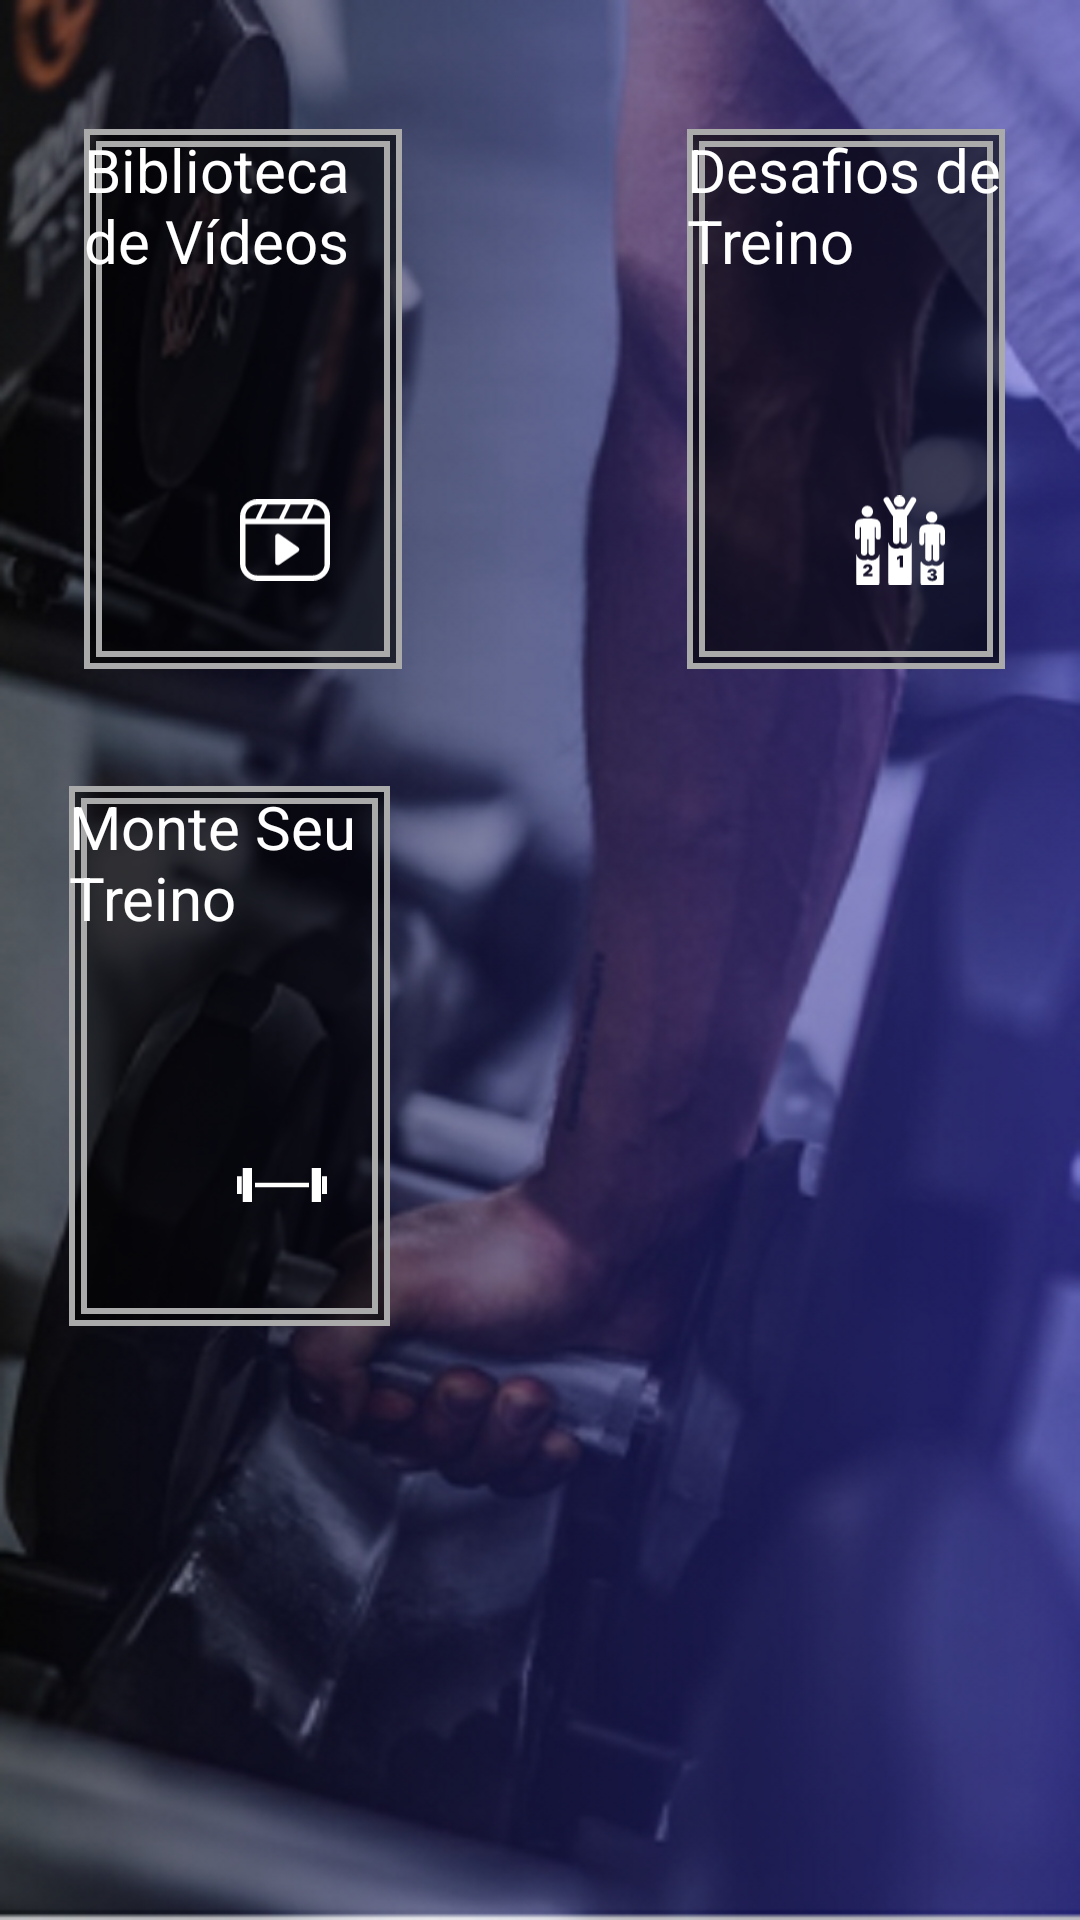

Layout XML and referenced resources for this Android screen:
<!-- AndroidManifest.xml: application theme Theme.MyApplication -->
<!-- res/layout/fragment_treino.xml -->
<?xml version="1.0" encoding="utf-8"?>
<RelativeLayout
    xmlns:android="http://schemas.android.com/apk/res/android"
    xmlns:tools="http://schemas.android.com/tools"
    android:layout_width="match_parent"
    android:layout_height="match_parent"
    android:background="@drawable/treino_bg1"
    tools:context=".TreinoFragment">

    <Button
        android:id="@+id/exerciseLibrary"
        android:layout_width="157dp"
        android:layout_height="180dp"
        android:layout_alignParentStart="true"
        android:layout_alignParentTop="true"
        android:layout_alignParentEnd="true"
        android:layout_marginStart="28dp"
        android:layout_marginTop="43dp"
        android:layout_marginEnd="226dp"
        android:layout_marginBottom="20dp"
        android:background="@drawable/square_button"
        android:onClick="exerciseLibraryBtn"
        android:text="Biblioteca de Vídeos"
        android:textColor="@android:color/white"
        android:textSize="20dp" />

    <ImageView
        android:layout_width="50dp"
        android:layout_height="50dp"
        android:layout_marginVertical="155dp"
        android:layout_marginStart="70dp"
        android:layout_marginTop="15dp"
        android:layout_marginEnd="226dp"
        android:layout_marginBottom="20dp"
        android:padding="10dp"
        android:src="@drawable/video_icon" />

    <Button
        android:id="@+id/DesafioTreino"
        android:layout_width="157dp"
        android:layout_height="180dp"
        android:layout_alignParentStart="true"
        android:layout_alignParentTop="true"
        android:layout_alignParentEnd="true"
        android:layout_marginStart="229dp"
        android:layout_marginTop="43dp"
        android:layout_marginEnd="25dp"
        android:layout_marginBottom="20dp"
        android:background="@drawable/square_button"
        android:onClick="desafioTreino"
        android:text="Desafios de Treino"
        android:textColor="@android:color/white"
        android:textSize="20dp" />


    <ImageView
        android:layout_width="50dp"
        android:layout_height="50dp"
        android:layout_marginVertical="155dp"
        android:layout_marginStart="275dp"
        android:layout_marginTop="15dp"
        android:layout_marginEnd="226dp"
        android:layout_marginBottom="20dp"
        android:padding="10dp"
        android:src="@drawable/competition_icon" />

    <Button
        android:id="@+id/TreinoPersonalizado"
        android:layout_width="157dp"
        android:layout_height="180dp"
        android:layout_below="@+id/DesafioTreino"
        android:layout_alignParentStart="true"
        android:layout_alignParentEnd="true"
        android:layout_marginStart="23dp"
        android:layout_marginTop="19dp"
        android:layout_marginEnd="230dp"
        android:layout_marginBottom="20dp"
        android:background="@drawable/square_button"
        android:text="Monte Seu Treino"
        android:textColor="@android:color/white"
        android:textSize="20dp" />


    <ImageView
        android:layout_width="50dp"
        android:layout_height="50dp"
        android:layout_marginVertical="370dp"
        android:layout_marginStart="69dp"
        android:layout_marginTop="15dp"
        android:layout_marginEnd="226dp"
        android:layout_marginBottom="20dp"
        android:padding="10dp"
        android:src="@drawable/gym_icon" />

</RelativeLayout>
<!-- resources referenced by this layout -->
<resources>
  <!-- drawable competition_icon: vector/xml drawable (drawable, 3889 chars, omitted) -->
  <!-- drawable gym_icon (drawable) -->
  <vector xmlns:android="http://schemas.android.com/apk/res/android"
      android:width="122.88dp"
      android:height="46.83dp"
      android:viewportWidth="122.88"
      android:viewportHeight="46.83">
    <path
        android:fillColor="#FFF"
        android:pathData="M122.88,35.96h-6.76V11.33h6.76V35.96L122.88,35.96zM24.61,20.29h73.56v6.26H24.61V20.29L24.61,20.29zM114.81,46.83h-12.69V0h12.69V46.83L114.81,46.83zM20.64,46.83H7.95V0h12.69V46.83L20.64,46.83zM6.63,35.96H0V11.33h6.63V35.96L6.63,35.96z"
        android:fillType="evenOdd"/>
  </vector>
  <!-- drawable square_button (drawable) -->
  <layer-list xmlns:android="http://schemas.android.com/apk/res/android">
      <item>
          <shape xmlns:android="http://schemas.android.com/apk/res/android">
              <solid android:color="#9A000000"/>
              <corners android:radius="0dp"/>
              <stroke
                  android:width="2dp"
                  android:color="@android:color/darker_gray"/>
          </shape>
      </item>
      <item
          android:left="4dp"
          android:top="4dp"
          android:right="4dp"
          android:bottom="4dp">
          <shape>
              <solid android:color="@android:color/transparent"/>
              <corners android:radius="0dp"/>
              <stroke
                  android:width="2dp"
                  android:color="@android:color/darker_gray"/>
          </shape>
      </item>
  </layer-list>
  <!-- drawable treino_bg1: png bitmap (drawable, 826966 bytes) -->
  <!-- drawable video_icon (drawable) -->
  <vector xmlns:android="http://schemas.android.com/apk/res/android"
      android:width="122.88dp"
      android:height="111.34dp"
      android:viewportWidth="122.88"
      android:viewportHeight="111.34">
    <path
        android:fillColor="#FFF"
        android:pathData="M23.59,0h75.7a23.68,23.68 0,0 1,23.59 23.59L122.88,87.75A23.56,23.56 0,0 1,116 104.41l-0.22,0.2a23.53,23.53 0,0 1,-16.44 6.73L23.59,111.34a23.53,23.53 0,0 1,-16.66 -6.93l-0.2,-0.22A23.46,23.46 0,0 1,0 87.75L0,23.59A23.66,23.66 0,0 1,23.59 0ZM54,47.73 L79.25,65.36a3.79,3.79 0,0 1,0.14 6.3L54.22,89.05a3.75,3.75 0,0 1,-2.4 0.87A3.79,3.79 0,0 1,48 86.13L48,50.82h0A3.77,3.77 0,0 1,54 47.73ZM7.35,26.47h14L30.41,7.35L23.59,7.35A16.29,16.29 0,0 0,7.35 23.59v2.88ZM37.05,7.35 L28,26.47L53.36,26.47L62.43,7.38v0ZM69.05,7.35L59.92,26.47h24.7L93.7,7.35ZM100.37,7.35L91.26,26.47h24.27L115.53,23.59a16.32,16.32 0,0 0,-15.2 -16.21ZM115.57,34.03L7.35,34.03L7.35,87.75A16.21,16.21 0,0 0,12 99.05l0.17,0.16A16.19,16.19 0,0 0,23.59 104h75.7a16.21,16.21 0,0 0,11.3 -4.6l0.16,-0.18a16.17,16.17 0,0 0,4.78 -11.46L115.53,34.06Z"/>
  </vector>
</resources>
